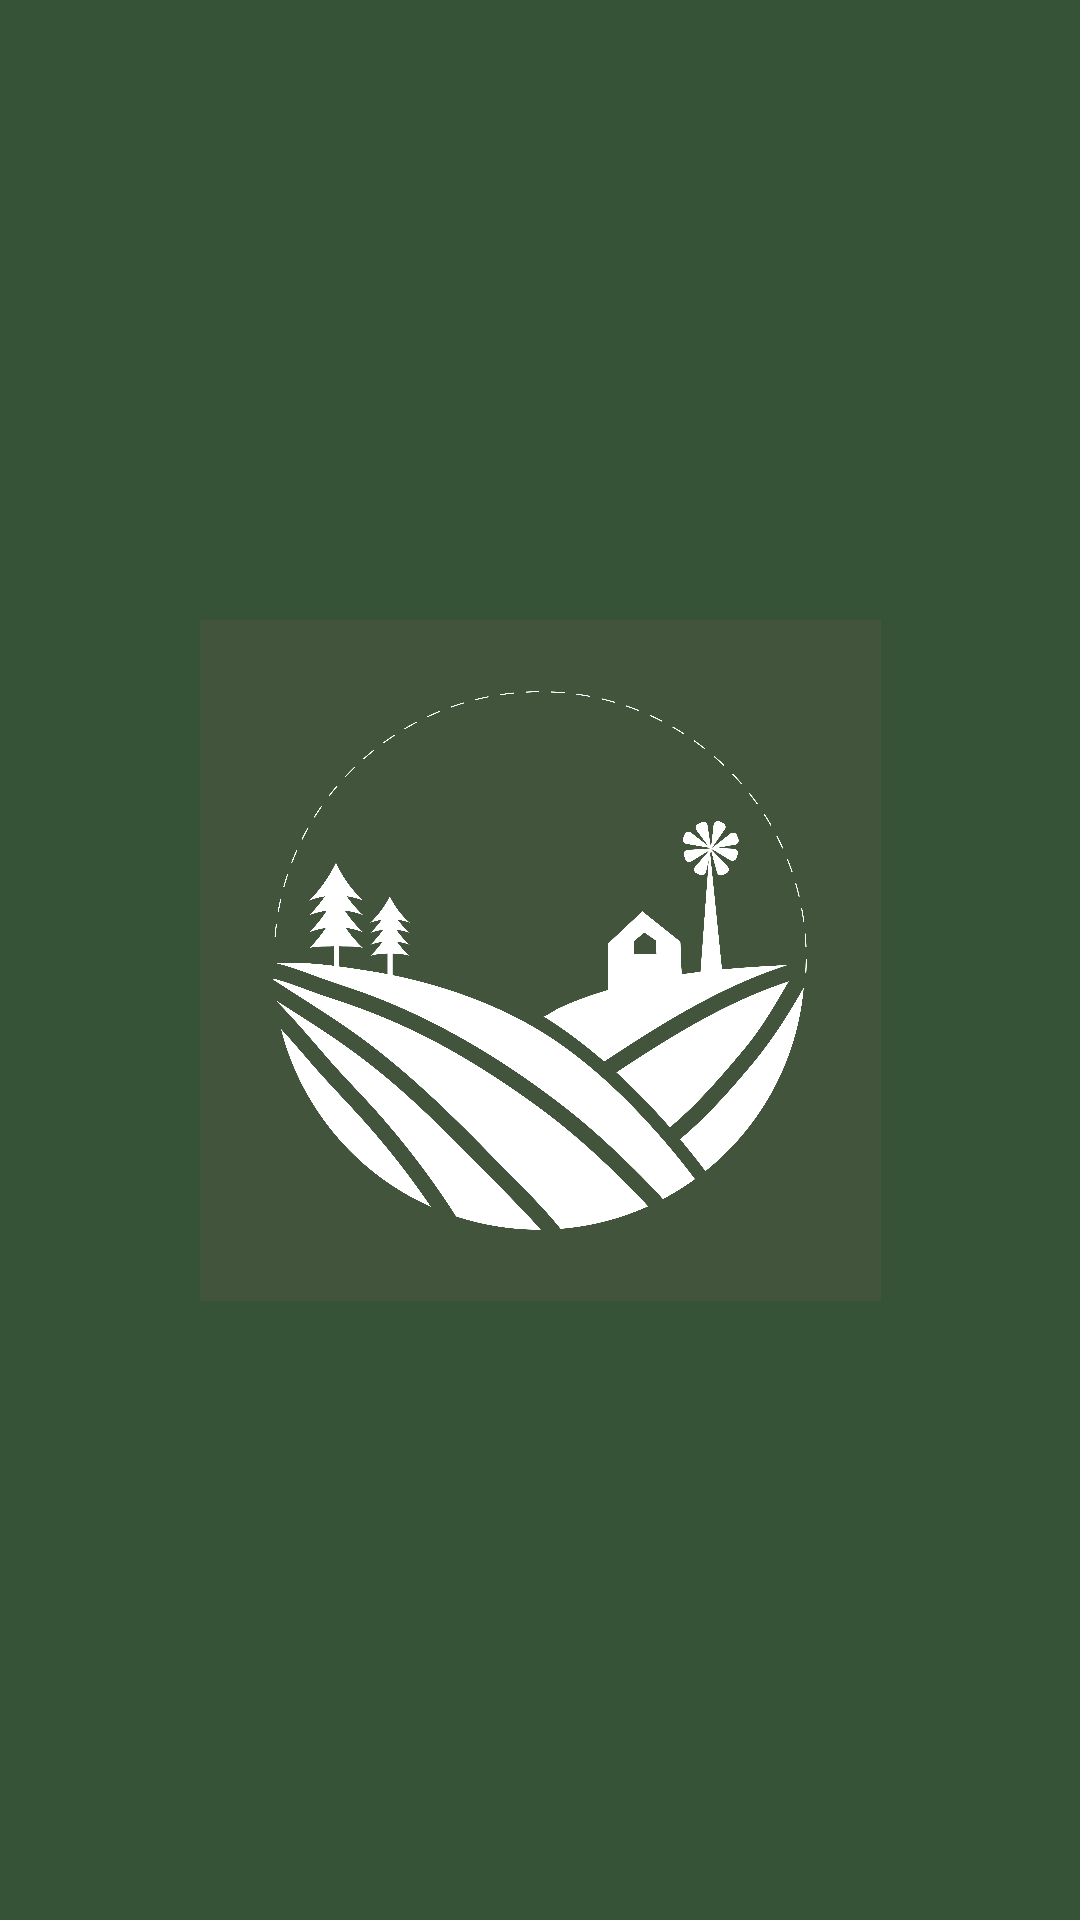

Produce the Android XML layout that renders to this screen, including the resource entries it uses.
<!-- AndroidManifest.xml: application theme Theme.Week2_0706012110031 -->
<!-- res/layout/activity_splash_screen.xml -->
<?xml version="1.0" encoding="utf-8"?>
<androidx.constraintlayout.widget.ConstraintLayout xmlns:android="http://schemas.android.com/apk/res/android"
    xmlns:app="http://schemas.android.com/apk/res-auto"
    xmlns:tools="http://schemas.android.com/tools"
    android:layout_width="match_parent"
    android:layout_height="match_parent"
    android:background="#365338"
    tools:context=".SplashScreen">

    <ImageView
        android:id="@+id/imageView"
        android:layout_width="282dp"
        android:layout_height="227dp"
        android:layout_marginStart="104dp"
        android:layout_marginTop="214dp"
        android:layout_marginEnd="104dp"
        android:layout_marginBottom="214dp"
        app:layout_constraintBottom_toBottomOf="parent"
        app:layout_constraintEnd_toEndOf="parent"
        app:layout_constraintStart_toStartOf="parent"
        app:layout_constraintTop_toTopOf="parent"
        app:srcCompat="@drawable/logilogi" />
</androidx.constraintlayout.widget.ConstraintLayout>
<!-- resources referenced by this layout -->
<resources>
  <!-- drawable logilogi: jpg bitmap (drawable, 933580 bytes) -->
  <style name="Theme.Week2_0706012110031" parent="Theme.MaterialComponents.DayNight.DarkActionBar">
          
          <item name="colorPrimary">@color/purple_500</item>
          <item name="colorPrimaryVariant">@color/purple_700</item>
          <item name="colorOnPrimary">@color/white</item>
          
          <item name="colorSecondary">@color/teal_200</item>
          <item name="colorSecondaryVariant">@color/teal_700</item>
          <item name="colorOnSecondary">@color/black</item>
          
          <item name="android:statusBarColor" tools:targetApi="l">@color/black</item>
          
      </style>
  <!-- not gathered from this repository: default colours our renderer supplied (Android Studio template values) -->
  <color name="purple_500">#FF6200EE</color>
  <color name="purple_700">#FF3700B3</color>
  <color name="teal_200">#FF03DAC5</color>
  <color name="teal_700">#FF018786</color>
  <color name="black">#FF000000</color>
  <color name="white">#FFFFFFFF</color>
</resources>
